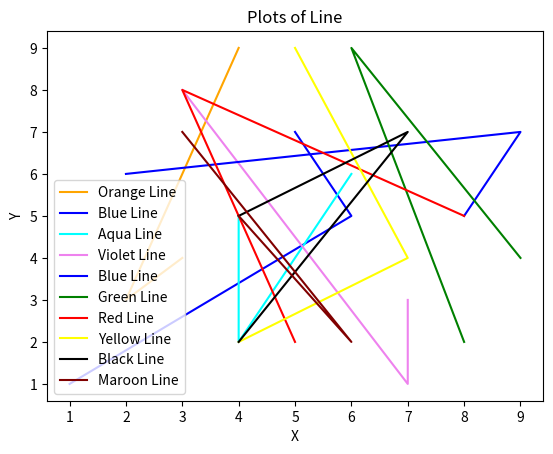

The script that saved this image:
import matplotlib.pyplot as plt

# line 1 points
x1 = [4,2,3]
y1 = [9,3,4]
#plotting the line 1 points
plt.plot(x1, y1,color="orange", label = "Orange Line")


# line 2 points
x2 = [5,6,1]
y2 = [7,5,1]
#plotting the line 2 points
plt.plot(x2, y2,color="blue", label = "Blue Line")


# line 6 points
x3 = [6,4,4]
y3 = [6,2,5]
#plotting the line 2 points
plt.plot(x3, y3,color="aqua", label = "Aqua Line")


# line 5 points
x4 = [3,7,7]
y4 = [8,1,3]
#plotting the line 5 points
plt.plot(x4, y4,color="violet", label = "Violet Line")


# line 3 points
x5 = [8,9,2]
y5= [5,7,6]
#plotting the line 3 points
plt.plot(x5, y5,color="blue", label = "Blue Line")


# line 8 points
x6 = [9,6,8]
y6 = [4,9,2]
#plotting the line 4 points
plt.plot(x6, y6,color="green", label = "Green Line")


# line 7 points
x6 = [5,3,8]
y6 = [2,8,5]
#plotting the line 4 points
plt.plot(x6, y6,color="red", label = "Red Line")


# line 9 points
x6 = [5,7,4]
y6 = [9,4,2]
#plotting the line 4 points
plt.plot(x6, y6,color="yellow", label = "Yellow Line")


# line 9 points
x6 = [4,7,4]
y6 = [5,7,2]
#plotting the line 4 points
plt.plot(x6, y6,color="black", label = "Black Line")


# line 9 points
x6 = [4,6,3]
y6 = [5,2,7]
#plotting the line 4 points
plt.plot(x6, y6,color="maroon", label = "Maroon Line")

# naming the x axis
plt.xlabel('X')
# naming the y axis
plt.ylabel('Y')
# giving a title to the graph
plt.title('Plots of Line')

# showing a legend on the plot
plt.legend()

# functioning to show the plot
plt.show()